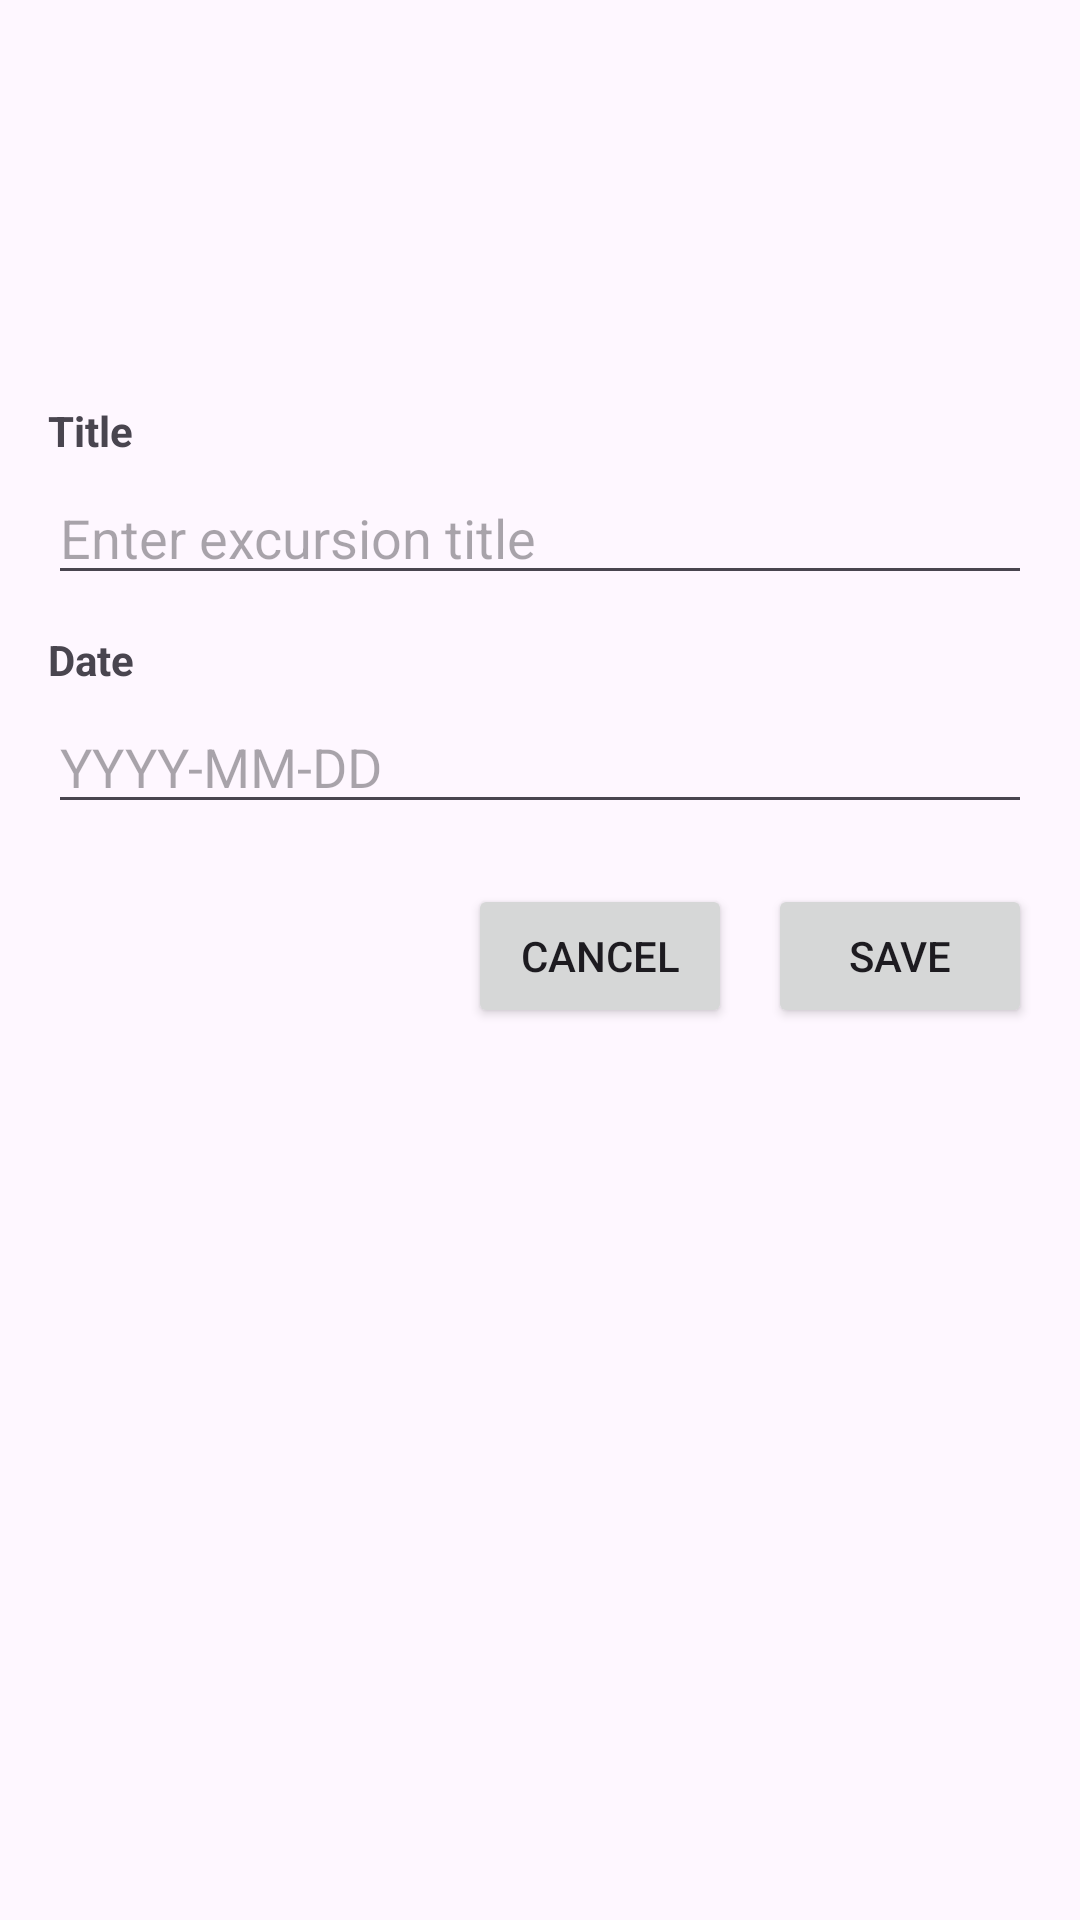

The Android layout XML behind this screen, and the referenced resources:
<!-- AndroidManifest.xml: application theme Theme.D308VacationPlanner -->
<!-- res/layout/add_excursion.xml -->
<?xml version="1.0" encoding="utf-8"?>
<ScrollView xmlns:android="http://schemas.android.com/apk/res/android"
    android:layout_width="match_parent"
    android:layout_height="match_parent"
    android:paddingTop="130dp"
    android:paddingStart="16dp"
    android:paddingEnd="16dp"
    android:paddingBottom="16dp">

    <LinearLayout
        android:layout_width="match_parent"
        android:layout_height="wrap_content"
        android:orientation="vertical">

        <TextView
            android:layout_width="match_parent"
            android:layout_height="wrap_content"
            android:text="Title"
            android:textStyle="bold"
            android:paddingTop="4dp"
            android:paddingBottom="4dp" />

        <EditText
            android:id="@+id/edit_excursion_title"
            android:layout_width="match_parent"
            android:layout_height="wrap_content"
            android:hint="Enter excursion title"
            android:inputType="textCapWords"
            android:importantForAutofill="yes" />

        <TextView
            android:layout_width="match_parent"
            android:layout_height="wrap_content"
            android:text="Date"
            android:textStyle="bold"
            android:paddingTop="12dp"
            android:paddingBottom="4dp" />

        <EditText
            android:id="@+id/edit_excursion_date"
            android:layout_width="match_parent"
            android:layout_height="wrap_content"
            android:hint="YYYY-MM-DD"
            android:inputType="date" />

        <LinearLayout
            android:layout_width="match_parent"
            android:layout_height="wrap_content"
            android:orientation="horizontal"
            android:gravity="end"
            android:paddingTop="20dp">

            <Button
                android:id="@+id/btn_cancel_excursion"
                android:layout_width="wrap_content"
                android:layout_height="wrap_content"
                android:text="Cancel" />

            <Space
                android:layout_width="12dp"
                android:layout_height="wrap_content" />

            <Button
                android:id="@+id/btn_save_excursion"
                android:layout_width="wrap_content"
                android:layout_height="wrap_content"
                android:text="Save" />
        </LinearLayout>

    </LinearLayout>
</ScrollView>
<!-- resources referenced by this layout -->
<resources>
  <style name="Theme.D308VacationPlanner" parent="Base.Theme.D308VacationPlanner" />
  <style name="Base.Theme.D308VacationPlanner" parent="Theme.Material3.DayNight.NoActionBar">
          
          
      </style>
</resources>
